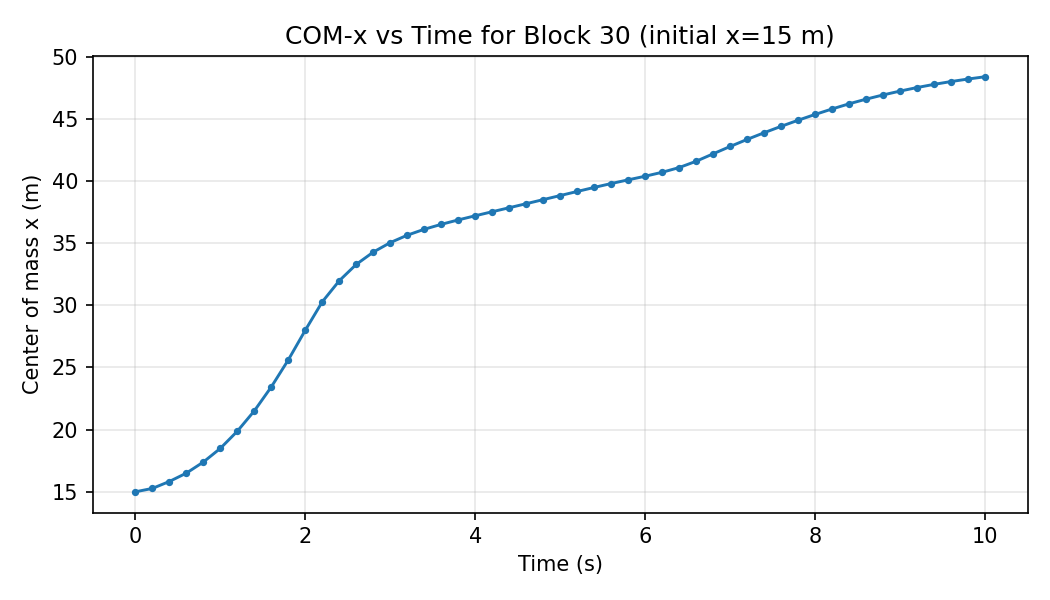

The data file committed next to this chart (first rows):
step, time_s, com_x, num_particles
0, 0.0, 15.0, 2340
1, 0.2, 15.27, 2340
2, 0.4, 15.83, 2340
3, 0.6, 16.5, 2340
4, 0.8, 17.39, 2340
5, 1.0, 18.49, 2340
6, 1.2, 19.87, 2340
7, 1.4, 21.51, 2340
8, 1.6, 23.43, 2340
9, 1.8, 25.61, 2340
10, 2.0, 27.99, 2340
11, 2.2, 30.28, 2338
12, 2.4, 31.97, 2338
13, 2.6, 33.29, 2338
14, 2.8, 34.28, 2338
15, 3.0, 35.04, 2338
16, 3.2, 35.64, 2338
17, 3.4, 36.11, 2338
18, 3.6, 36.51, 2338
19, 3.8, 36.87, 2338
20, 4.0, 37.2, 2338
21, 4.2, 37.52, 2338
22, 4.4, 37.85, 2338
23, 4.6, 38.17, 2338
24, 4.8, 38.5, 2338
25, 5.0, 38.82, 2338
26, 5.2, 39.15, 2338
27, 5.4, 39.48, 2338
28, 5.6, 39.79, 2338
29, 5.8, 40.09, 2338
30, 6.0, 40.38, 2338
31, 6.2, 40.7, 2338
32, 6.4, 41.07, 2338
33, 6.6, 41.58, 2338
34, 6.8, 42.18, 2338
35, 7.0, 42.77, 2338
36, 7.2, 43.34, 2338
37, 7.4, 43.88, 2338
38, 7.6, 44.39, 2338
39, 7.8, 44.88, 2338
40, 8.0, 45.35, 2338
41, 8.2, 45.79, 2338
42, 8.4, 46.2, 2338
43, 8.6, 46.58, 2338
44, 8.8, 46.92, 2338
45, 9.0, 47.23, 2338
46, 9.2, 47.51, 2338
47, 9.4, 47.77, 2338
48, 9.6, 47.99, 2338
49, 9.8, 48.2, 2338
50, 10.0, 48.38, 2338
